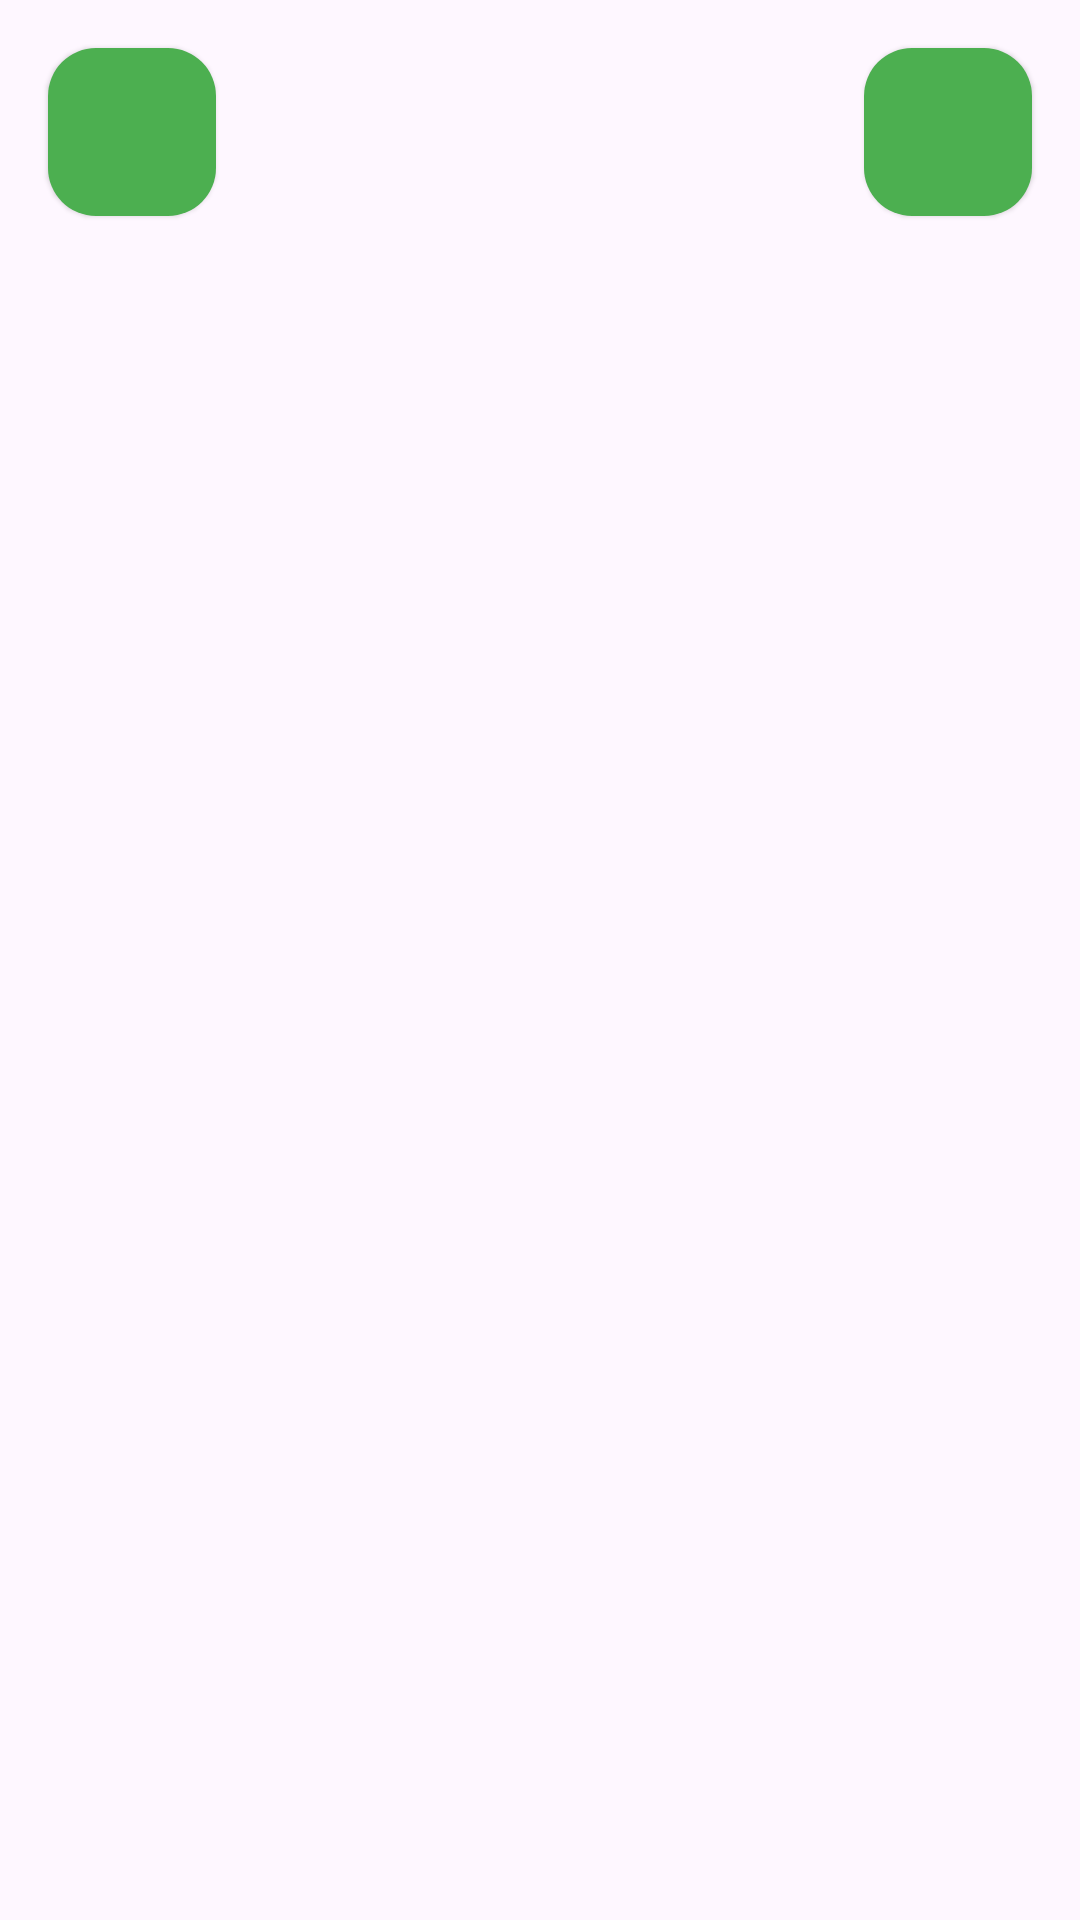

Reconstruct the res/layout file that produces this screen, plus the resources it refers to.
<!-- AndroidManifest.xml: application theme Theme.Tuner -->
<!-- res/layout/main.xml -->
<?xml version="1.0" encoding="utf-8"?>
<androidx.constraintlayout.widget.ConstraintLayout xmlns:android="http://schemas.android.com/apk/res/android"
    xmlns:app="http://schemas.android.com/apk/res-auto"
    xmlns:tools="http://schemas.android.com/tools"
    android:layout_width="match_parent"
    android:layout_height="match_parent"
    android:id="@+id/mainView"
    tools:context=".MainActivity">

    <com.google.android.material.floatingactionbutton.FloatingActionButton
        android:id="@+id/resetButton"
        android:layout_width="wrap_content"
        android:layout_height="wrap_content"
        android:layout_margin="16dp"
        android:backgroundTint="@color/green_main"
        app:elevation="1dp"
        app:fabSize="normal"
        app:layout_constraintStart_toStartOf="parent"
        app:layout_constraintTop_toTopOf="parent"
        app:srcCompat="@drawable/ic_baseline_refresh_24"/>

    <com.google.android.material.floatingactionbutton.FloatingActionButton
        android:id="@+id/settingsButton"
        android:layout_width="wrap_content"
        android:layout_height="wrap_content"
        android:layout_margin="16dp"
        android:backgroundTint="@color/green_main"
        app:elevation="1dp"
        app:fabSize="normal"
        app:layout_constraintEnd_toEndOf="parent"
        app:layout_constraintTop_toTopOf="parent"
        app:srcCompat="@drawable/ic_baseline_settings_24"/>

    <TextView
        android:id="@+id/textView"
        android:layout_width="wrap_content"
        android:layout_height="wrap_content"
        android:textSize="120sp"
        app:layout_constraintVertical_bias="0.3"
        app:layout_constraintBottom_toBottomOf="parent"
        app:layout_constraintLeft_toLeftOf="parent"
        app:layout_constraintRight_toRightOf="parent"
        app:layout_constraintTop_toTopOf="parent" />

    <LinearLayout
        android:layout_width="match_parent"
        android:id="@+id/noteButtonContainer"
        android:layout_height="wrap_content"
        app:layout_constraintBottom_toBottomOf="parent"
        android:orientation="horizontal" />

</androidx.constraintlayout.widget.ConstraintLayout>
<!-- resources referenced by this layout -->
<resources>
  <color name="green_main">#4CAF50</color>
  <style name="Theme.Tuner" parent="Theme.Material3.DayNight">
          
          <item name="colorPrimary">@color/green_main</item>
          <item name="colorSecondaryContainer">@color/green_main</item>
          <item name="colorPrimaryVariant">@color/green_dark</item>
          <item name="colorOnPrimary">@color/white</item>
          
          <item name="colorSecondary">@color/teal_200</item>
          <item name="colorSecondaryVariant">@color/teal_700</item>
          <item name="colorOnSecondary">@color/black</item>
          
          <item name="android:statusBarColor" tools:targetApi="l">?attr/colorPrimaryVariant</item>
      </style>
  <color name="green_dark">#388E3C</color>
  <color name="white">#FFFFFFFF</color>
  <color name="teal_200">#FF03DAC5</color>
  <color name="teal_700">#FF018786</color>
  <color name="black">#FF000000</color>
</resources>
